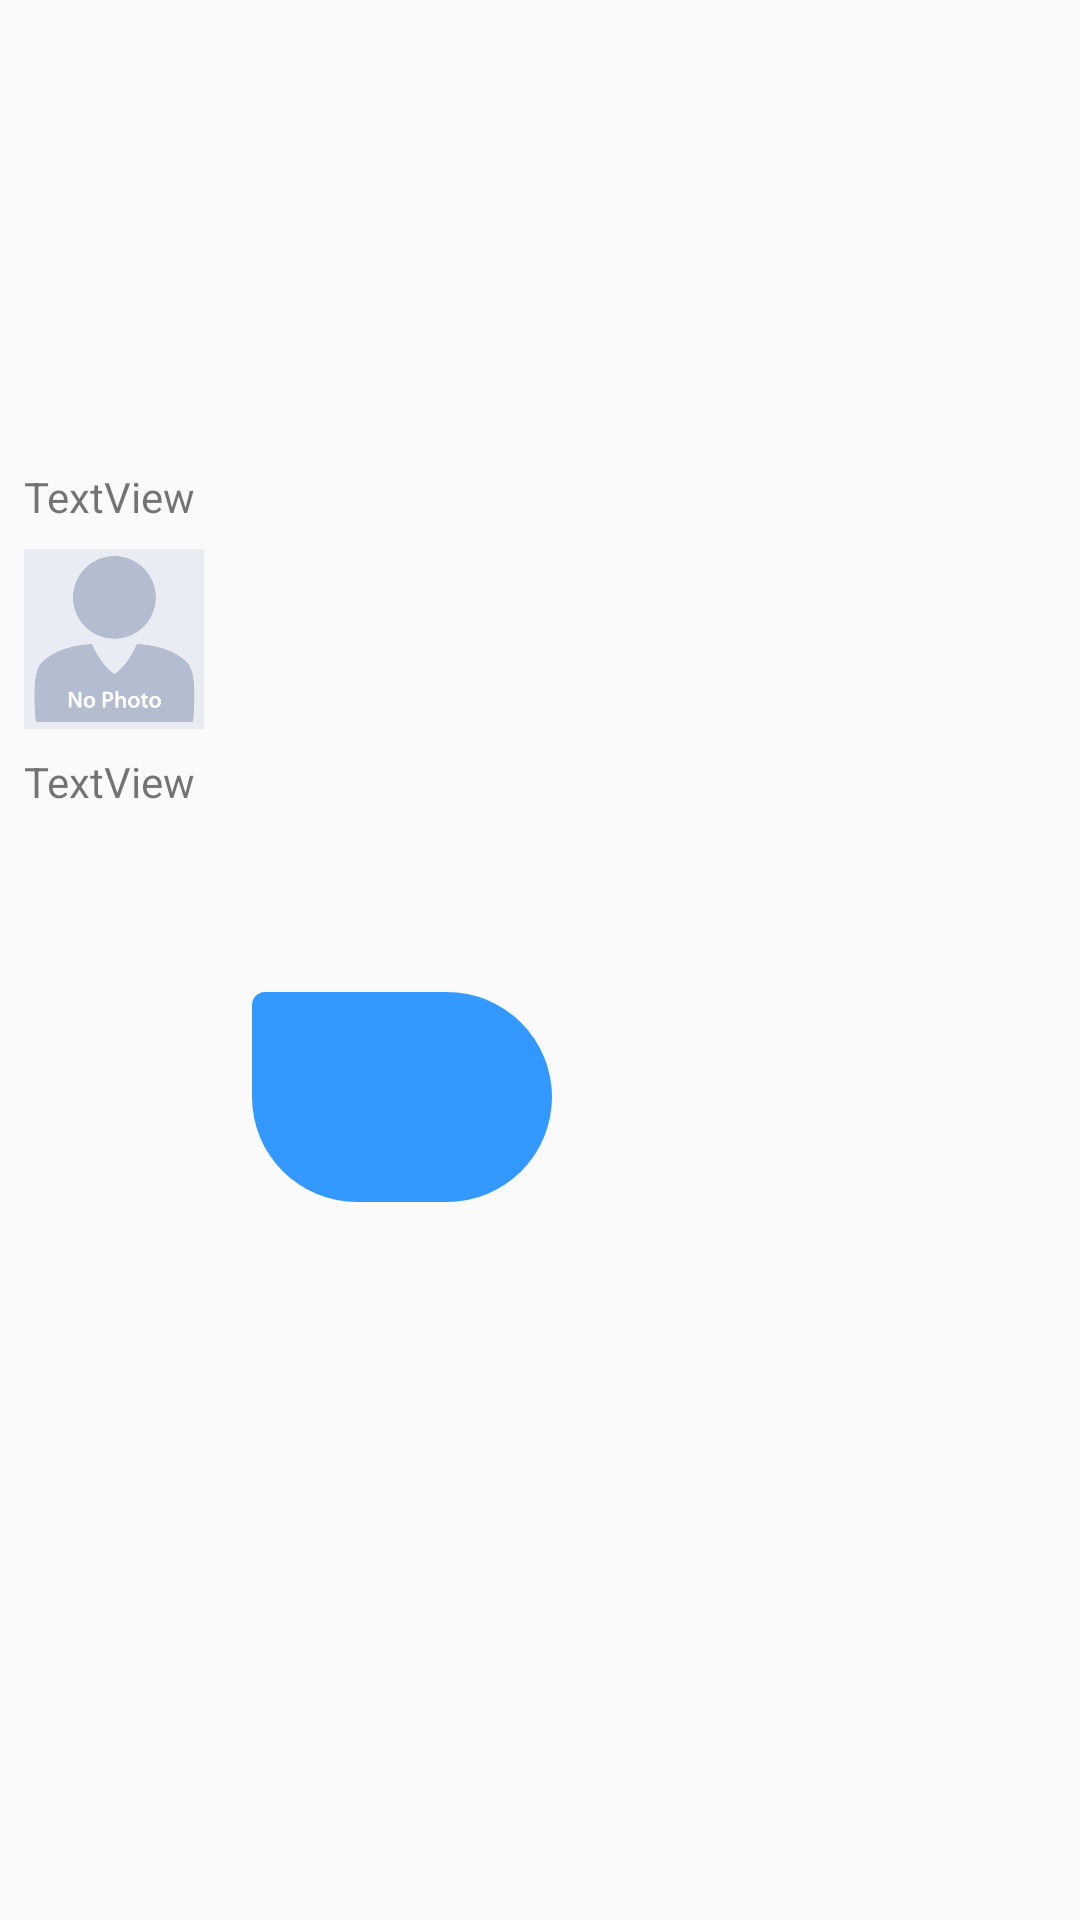

Layout XML and referenced resources for this Android screen:
<!-- AndroidManifest.xml: application theme Theme.AppCompat.Light -->
<!-- res/layout/chat_row.xml -->
<?xml version="1.0" encoding="utf-8"?>
<androidx.constraintlayout.widget.ConstraintLayout xmlns:android="http://schemas.android.com/apk/res/android"
    xmlns:app="http://schemas.android.com/apk/res-auto"
    xmlns:tools="http://schemas.android.com/tools"
    android:id="@+id/left_chat_view"
    android:layout_width="match_parent"
    android:layout_height="wrap_content"
    android:orientation="vertical">

    <ImageView
        android:id="@+id/chat_image_sender"
        android:layout_width="60dp"
        android:layout_height="60dp"
        android:layout_marginStart="8dp"
        android:layout_marginTop="8dp"
        app:layout_constraintBottom_toBottomOf="parent"
        app:layout_constraintStart_toStartOf="parent"
        app:layout_constraintTop_toBottomOf="@+id/username_message_left"
        app:layout_constraintVertical_bias="0.0"
        app:srcCompat="@drawable/no_photo" />

    <LinearLayout
        android:id="@+id/message_left_box"
        android:layout_width="wrap_content"
        android:layout_height="wrap_content"
        android:layout_marginStart="16dp"
        android:background="@drawable/other_message_bubble"
        android:maxWidth="300dp"
        android:minWidth="50dp"
        android:orientation="horizontal"
        android:padding="25dp"
        app:layout_constraintBottom_toBottomOf="parent"
        app:layout_constraintEnd_toEndOf="parent"
        app:layout_constraintHorizontal_bias="0.0"
        app:layout_constraintStart_toEndOf="@+id/chat_image_sender"
        app:layout_constraintTop_toTopOf="parent"
        app:layout_constraintVertical_bias="0.58">

        <TextView
            android:id="@+id/message_left"
            android:layout_width="wrap_content"
            android:layout_height="wrap_content"
            android:maxWidth="300dp"
            android:minWidth="50dp"
            android:minHeight="20dp"
            app:layout_constraintBottom_toBottomOf="@+id/message_left_box"
            app:layout_constraintEnd_toEndOf="@+id/message_left_box"
            app:layout_constraintStart_toStartOf="@+id/message_left_box"
            app:layout_constraintTop_toTopOf="@+id/message_left_box" />

    </LinearLayout>

    <TextView
        android:id="@+id/username_message_left"
        android:layout_width="wrap_content"
        android:layout_height="wrap_content"
        android:layout_marginStart="8dp"
        android:layout_marginTop="8dp"
        android:layout_marginBottom="8dp"
        android:text="TextView"
        app:layout_constraintBottom_toTopOf="@+id/message_left_box"
        app:layout_constraintEnd_toEndOf="parent"
        app:layout_constraintHorizontal_bias="0.0"
        app:layout_constraintStart_toStartOf="parent"
        app:layout_constraintTop_toTopOf="parent" />

    <TextView
        android:id="@+id/timeView_left"
        android:layout_width="wrap_content"
        android:layout_height="wrap_content"
        android:layout_marginStart="8dp"
        android:layout_marginTop="8dp"
        android:text="TextView"
        app:layout_constraintBottom_toBottomOf="parent"
        app:layout_constraintStart_toStartOf="parent"
        app:layout_constraintTop_toBottomOf="@+id/chat_image_sender"
        app:layout_constraintVertical_bias="0.0" />

</androidx.constraintlayout.widget.ConstraintLayout>
<!-- resources referenced by this layout -->
<resources>
  <!-- drawable no_photo: png bitmap (drawable, 7553 bytes) -->
  <!-- drawable other_message_bubble (drawable) -->
  <?xml version="1.0" encoding="utf-8"?>
  <shape xmlns:android="http://schemas.android.com/apk/res/android"
      android:shape="rectangle">
  
      <solid android:color="#3399ff"></solid>
  
      <corners  android:topLeftRadius="5dp" android:radius="40dp"></corners>
  
  </shape>
</resources>
